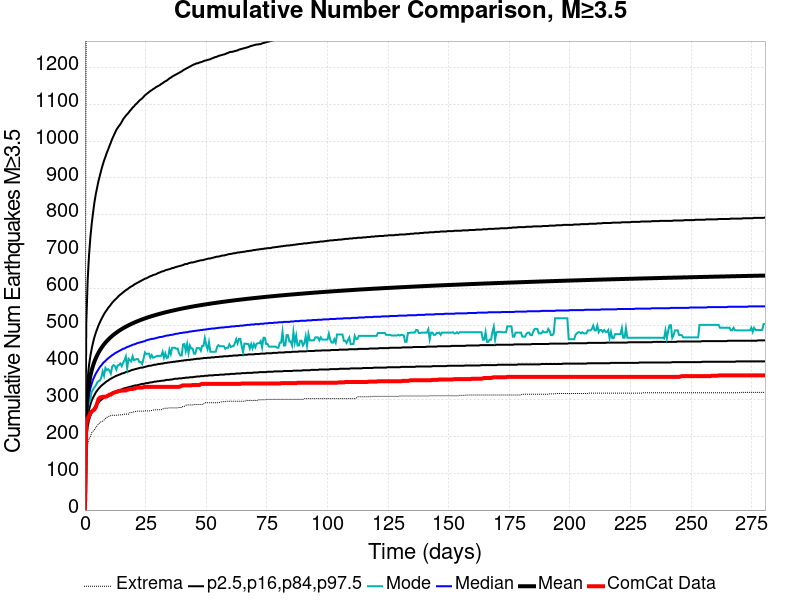

Data behind this chart, as committed beside it:
Time (days), ComCat Data, Simulation Mean, Simulation Median, Simulation Mode, Simulation Minimum, Simulation Maximum, 2.5 %-ile, 16 %-ile, 84 %-ile, 97.5 %-ile
0.0, 0.0, 0.0, 0.0, 0.0, 0.0, 0.0, 0.0, 0.0, 0.0, 0.0
0.5622, 233.0, 266.1, 247.0, 233.0, 154.0, 1486, 194.0, 217.0, 298.0, 508.0
1.124, 248.0, 315.1, 289.0, 277.0, 178.0, 1792, 226.0, 252.0, 357.0, 623.0
1.686, 255.0, 343.8, 313.0, 289.0, 193.0, 1946, 244.0, 272.0, 393.0, 691.0
2.249, 263.0, 364, 330.0, 301.0, 198.0, 2032, 256.0, 286.0, 418.0, 740.0
2.811, 267.0, 379.5, 343.0, 321.0, 210.0, 2099, 265.0, 297.0, 438.0, 777.0
3.373, 270.0, 392.2, 354.0, 327.0, 214.0, 2155, 272.0, 305.0, 455.0, 807.0
3.935, 273.0, 402.8, 362.0, 333.0, 218.0, 2195, 278.0, 312.0, 469.0, 835.0
4.497, 279.0, 411.9, 370.0, 338.0, 224.0, 2219, 284.0, 319.0, 481.0, 857.0
5.059, 290.0, 419.9, 376.0, 346.0, 229.0, 2310, 288.0, 324.0, 491.0, 875.0
5.622, 301.0, 426.9, 382.0, 350.0, 233.0, 2411, 292.0, 329.0, 501.0, 893.0
6.184, 305.0, 433.2, 388.0, 351.0, 238.0, 2456, 296.0, 333.0, 509.0, 907.0
6.746, 306.0, 439, 392.0, 359.0, 239.0, 2494, 299.0, 337.0, 517.0, 922.0
7.308, 307.0, 444.3, 397.0, 376.0, 241.0, 2531, 302.0, 340.0, 524.0, 935.0
7.87, 307.0, 449.1, 401.0, 364.0, 244.0, 2560, 305.0, 343.0, 531.0, 947.0
8.432, 307.0, 453.6, 404.0, 385.0, 248.0, 2575, 307.0, 346.0, 537.0, 957.0
8.994, 308.0, 457.8, 408.0, 379.0, 251.0, 2615, 310.0, 349.0, 542.0, 968.0
9.557, 310.0, 461.7, 411.0, 382.0, 253.0, 2642, 312.0, 351.0, 548.0, 977.0
10.12, 313.0, 465.3, 414.0, 378.0, 255.0, 2670, 314.0, 354.0, 552.0, 987.0
10.68, 313.0, 468.8, 417.0, 370.0, 256.0, 2704, 316.0, 356.0, 557.0, 996.0
11.24, 316.0, 472, 420.0, 389.0, 257.0, 2714, 317.0, 358.0, 562.0, 1006
11.81, 318.0, 475.1, 422.0, 393.0, 257.0, 2727, 319.0, 360.0, 566.0, 1014
12.37, 319.0, 478, 425.0, 390.0, 257.0, 2737, 321.0, 362.0, 570.0, 1022
12.93, 320.0, 480.7, 427.0, 381.0, 257.0, 2751, 322.0, 364.0, 573.0, 1030
13.49, 321.0, 483.3, 429.0, 392.0, 257.0, 2760, 324.0, 365.0, 577.0, 1036
14.05, 323.0, 485.9, 431.0, 393.0, 258.0, 2766, 325.0, 367.0, 581.0, 1041
14.62, 323.0, 488.2, 433.0, 397.0, 258.0, 2770, 326.0, 368.0, 584.0, 1046
15.18, 324.0, 490.5, 435.0, 390.0, 258.0, 2781, 327.0, 370.0, 587.0, 1052
15.74, 324.0, 492.8, 437.0, 399.0, 259.0, 2793, 329.0, 371.0, 590.0, 1059
16.3, 324.0, 494.9, 438.0, 406.0, 260.0, 2799, 330.0, 372.0, 593.0, 1064
16.86, 324.0, 497, 440.0, 416.0, 260.0, 2805, 331.0, 374.0, 596.0, 1069
17.43, 326.0, 498.9, 442.0, 385.0, 260.0, 2815, 332.0, 375.0, 598.0, 1073
17.99, 327.0, 500.8, 443.0, 410.0, 260.0, 2820, 333.0, 376.0, 601.0, 1077
18.55, 328.0, 502.7, 445.0, 406.0, 264.0, 2827, 334.0, 377.0, 604.0, 1082
19.11, 328.0, 504.5, 446.0, 403.0, 264.0, 2830, 335.0, 379.0, 606.0, 1086
19.68, 328.0, 506.2, 448.0, 417.0, 266.0, 2837, 336.0, 380.0, 608.0, 1091
20.24, 330.0, 507.8, 449.0, 406.0, 266.0, 2842, 337.0, 381.0, 611.0, 1094
20.8, 330.0, 509.4, 450.0, 408.0, 267.0, 2846, 338.0, 382.0, 613.0, 1099
21.36, 332.0, 511, 452.0, 409.0, 268.0, 2855, 338.0, 383.0, 615.0, 1102
21.92, 332.0, 512.5, 453.0, 409.0, 268.0, 2857, 339.0, 384.0, 617.0, 1106
22.49, 332.0, 514, 454.0, 401.0, 268.0, 2865, 340.0, 385.0, 619.0, 1110
23.05, 332.0, 515.4, 455.0, 401.0, 268.0, 2866, 341.0, 386.0, 621.0, 1113
23.61, 332.0, 516.8, 456.0, 396.0, 268.0, 2872, 342.0, 386.0, 623.0, 1116
24.17, 333.0, 518.1, 457.0, 410.0, 268.0, 2876, 342.0, 387.0, 625.0, 1120
24.73, 334.0, 519.5, 458.0, 427.0, 269.0, 2881, 343.0, 388.0, 627.0, 1124
25.3, 334.0, 520.8, 460.0, 423.0, 269.0, 2884, 344.0, 389.0, 628.0, 1127
25.86, 334.0, 522, 461.0, 424.0, 269.0, 2887, 344.0, 390.0, 630.0, 1130
26.42, 334.0, 523.2, 462.0, 424.0, 269.0, 2895, 345.0, 391.0, 632.0, 1133
26.98, 334.0, 524.4, 463.0, 413.0, 269.0, 2902, 346.0, 391.0, 634.0, 1136
27.55, 334.0, 525.6, 464.0, 420.0, 270.0, 2914, 346.0, 392.0, 635.0, 1138
28.11, 334.0, 526.7, 464.0, 413.0, 271.0, 2924, 347.0, 393.0, 637.0, 1141
28.67, 334.0, 527.8, 465.0, 414.0, 272.0, 2926, 348.0, 394.0, 638.0, 1143
29.23, 334.0, 528.9, 466.0, 416.0, 272.0, 2927, 348.0, 394.0, 639.0, 1146
29.79, 334.0, 530, 467.0, 418.0, 272.0, 2932, 349.0, 395.0, 641.0, 1148
30.36, 334.0, 531, 468.0, 418.0, 272.0, 2937, 349.0, 396.0, 643.0, 1150
30.92, 334.0, 532, 469.0, 418.0, 272.0, 2945, 350.0, 396.0, 644.0, 1152
31.48, 334.0, 533, 469.0, 418.0, 272.0, 2956, 350.0, 397.0, 646.0, 1155
32.04, 334.0, 534, 470.0, 429.0, 274.0, 2959, 351.0, 397.0, 647.0, 1157
32.6, 334.0, 534.9, 471.0, 413.0, 275.0, 2963, 351.0, 398.0, 648.0, 1160
33.17, 334.0, 535.9, 472.0, 425.0, 276.0, 2967, 352.0, 399.0, 650.0, 1162
... 440 more rows
